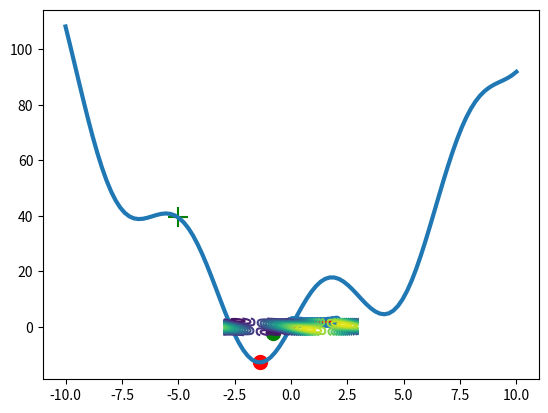

This chart was generated by the following Python code:
"""
optimize.curve_fit : trouve les bons paramètres d'un modèle 'f' avec les moindres carrés
optimize.minimize : permet de trouver de converger vers le premier minimum de 'f' qu'elle rencontre à partir d'un
                    point de départ 'x0'
"""

import numpy as np 
import matplotlib.pyplot as plt
from scipy import optimize

x = np.linspace(0, 2, 100)
y = 1/3*x**3 - 3/5 * x**2 + 2 + np.random.randn(x.shape[0])/20

def f(x, a, b, c, d):
    return a * x**3 + b * x**2 + c * x + d 

params, param_cov = optimize.curve_fit(f, x, y) # renvoie 2 tableaux, un avec les paramètres de la fonction 'f', ainsi que ses covariances

plt.scatter(x,y)
plt.plot(x, f(x, params[0], params[1], params[2], params[3]), c="red")
plt.show()

def f(x):
    return x**2 + 15*np.sin(x)

x = np.linspace(-10, 10, 100)

x0 = -5
result = optimize.minimize(f, x0=x0).x # à partir du point 'x0', converge vers le minimum de la fonction 'f'

plt.plot(x, f(x), lw=3)
plt.scatter(result, f(result), s=100, c='r') # affiche le point sur le minimum 'result'
plt.scatter(x0, f(x0), s=200, marker="+", c='g') # affiche le point de départ, en affichant un '+'
plt.show()

def f(x):
    return np.sin(x[0]) + np.cos(x[0]+x[1]) * np.cos(x[0])

x = np.linspace(-3, 3, 100) # crée un vecteur ndarray
y = np.linspace(-3, 3, 100)
x, y = np.meshgrid(x, y) # crée une grille à partir des axes 'x' et 'y'

x0 = np.zeros((2, 1))
x0 = x0.ravel() # applatit 'x0' car il doit avoir une seule dimension pour 'optimize.minimize' 
result = optimize.minimize(f, x0=x0).x

plt.contour(x, y, f(np.array([x, y])), 20) # affiche la fonction 'f' de 'y' en fonction de 'x' avec 20 niveaux
plt.scatter(x0[0], x0[1], marker="+", c="r", s=100) # affiche le point 'x0' au coordonnées 'x0[0]' et 'x0[1]'
plt.scatter(result[0], result[1], c="g", s=100)
plt.show()